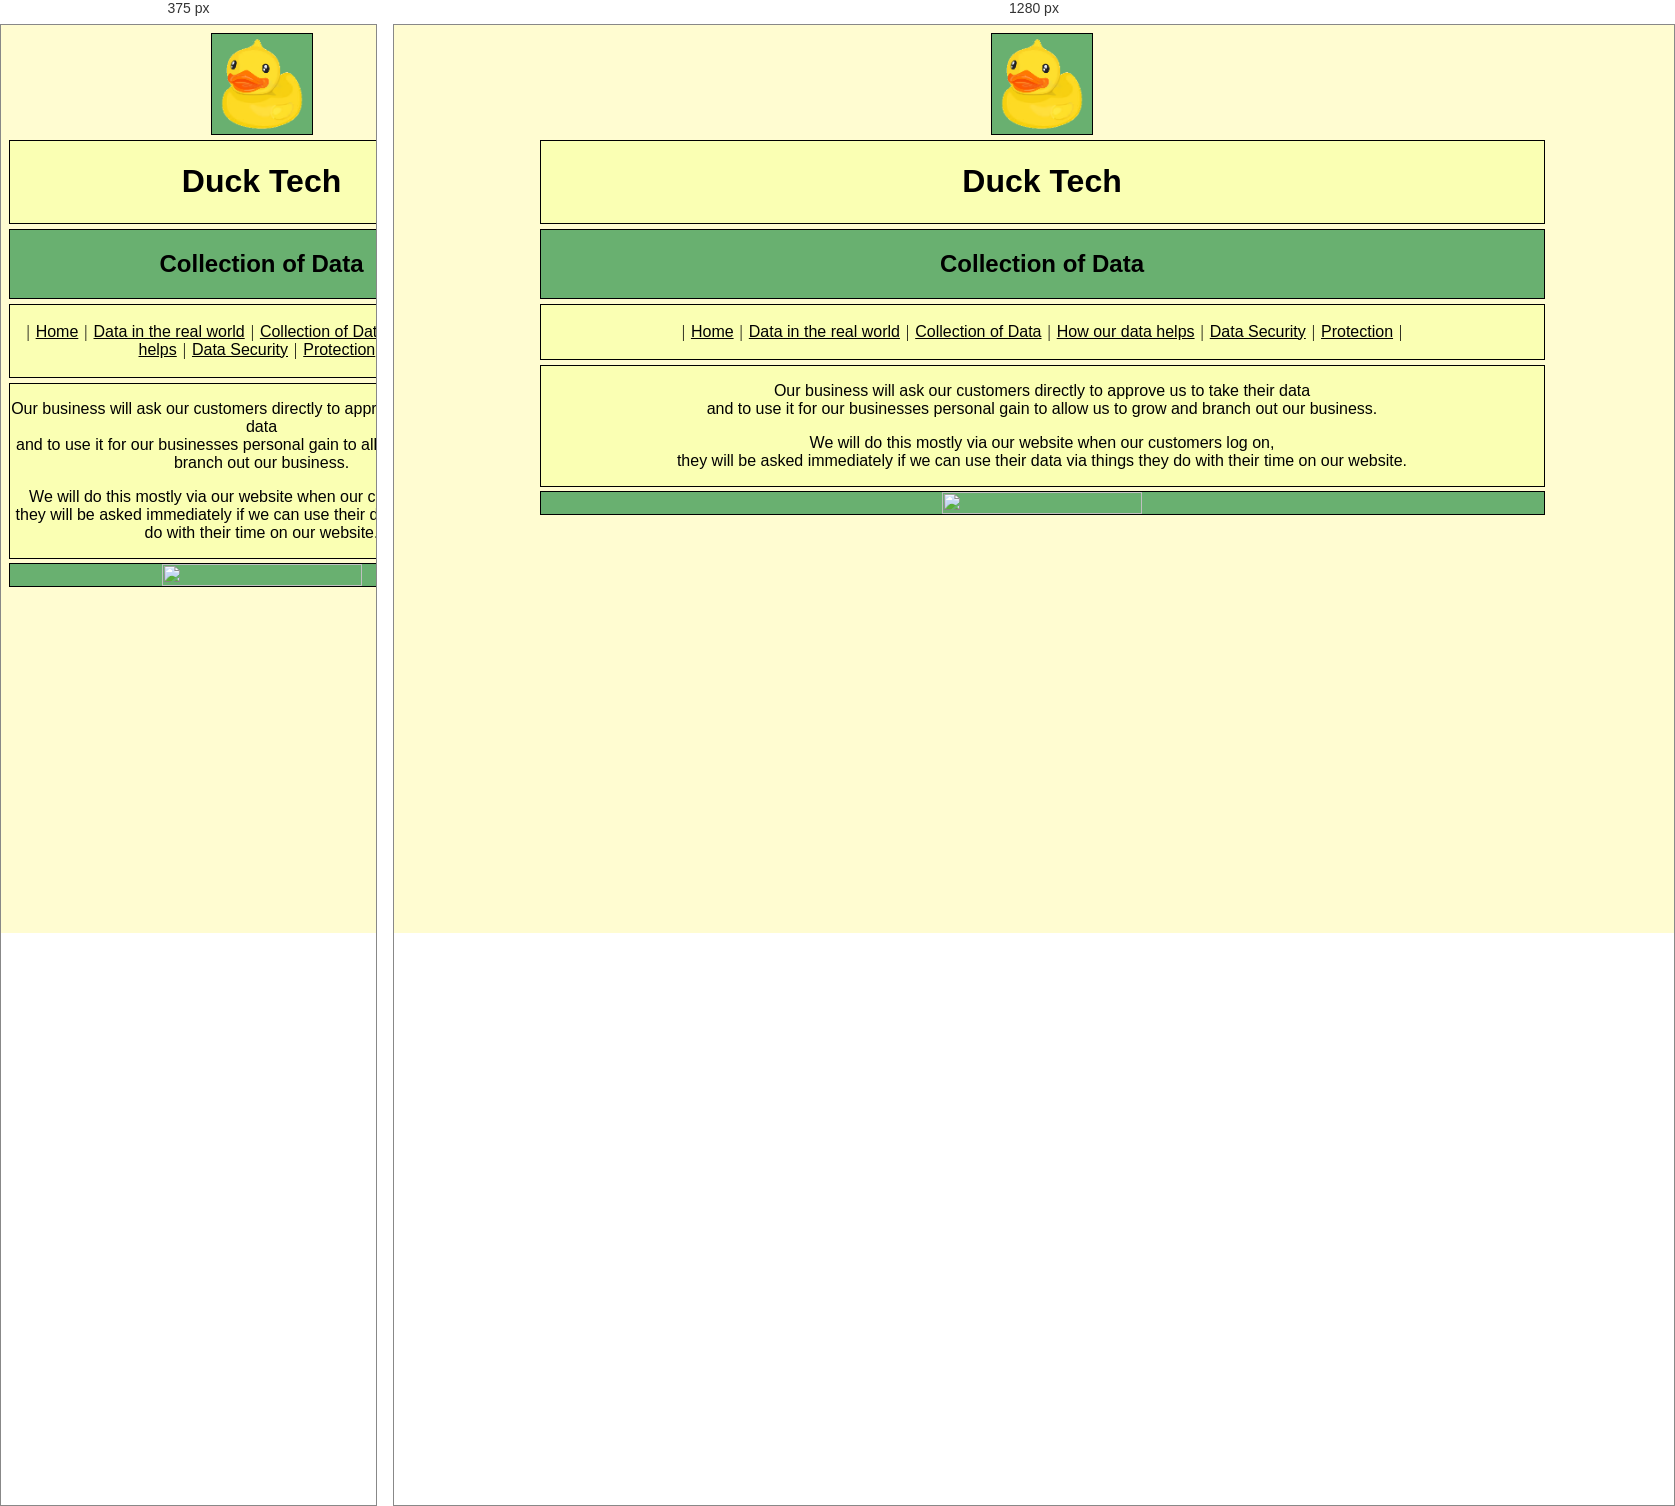
Rendered at 375 px and 1280 px, left to right.

<!-- file: tab3.html -->
<html>

<head>
	<link rel="stylesheet" href="stylesheet.css">
	<title>Duck Tech</title>
</head>

<body>

	<div class="grid">

		<div class="logo" align=center>
			<img src="Assets/logoupscaled.png" width="100" height="100" />
		</div>

		<div class="title" align=center>
			<h1>Duck Tech</h1>
		</div>

		<div class="header">
			<h2 align=center>Collection of Data</h2>
		</div>

		<div class="navbar" align=center>
			<br>
			|
			<a href="index.html">Home</a>
			|
			<a href="tab2.html">Data in the real world</a>
			|
			<a href="tab3.html">Collection of Data</a>
			|
			<a href="tab4.html">How our data helps</a>
			|
			<a href="tab5.html">Data Security</a>
			|
			<a href="tab6.html">Protection</a>
			|
			<br>
			<br>
		</div>

		<div class="sidebar" align=center>
			<img src="Assets/Sketched Duck.avif" height=100% width=100% align=center />
		</div>

		<div class="content" align=center>
			<p>Our business will ask our customers directly to approve us to take their data <br> and to use it for our
				businesses
				personal gain to allow us to grow and branch out our business.</p>
			<p> We will do this mostly via our website when our customers log on, <br>they will be asked immediately if we can
				use
				their data via things they do with their time on our website.</p>

		</div>
	</div>

</body>

</html>

/* @media block from stylesheet.css */
@media screen and (min-width: 736px) 
{
	.grid {
		display: grid;
		grid-template-columns: 1fr 500px 500px 1fr;
		grid-template-areas: 
		". logo logo ."
		". title title ."
		". header header ."
		". navbar navbar ."
		". content content ."
		". sidebar sidebar ."
		". footer footer .";
		grid-gap: 5px;
	}
}